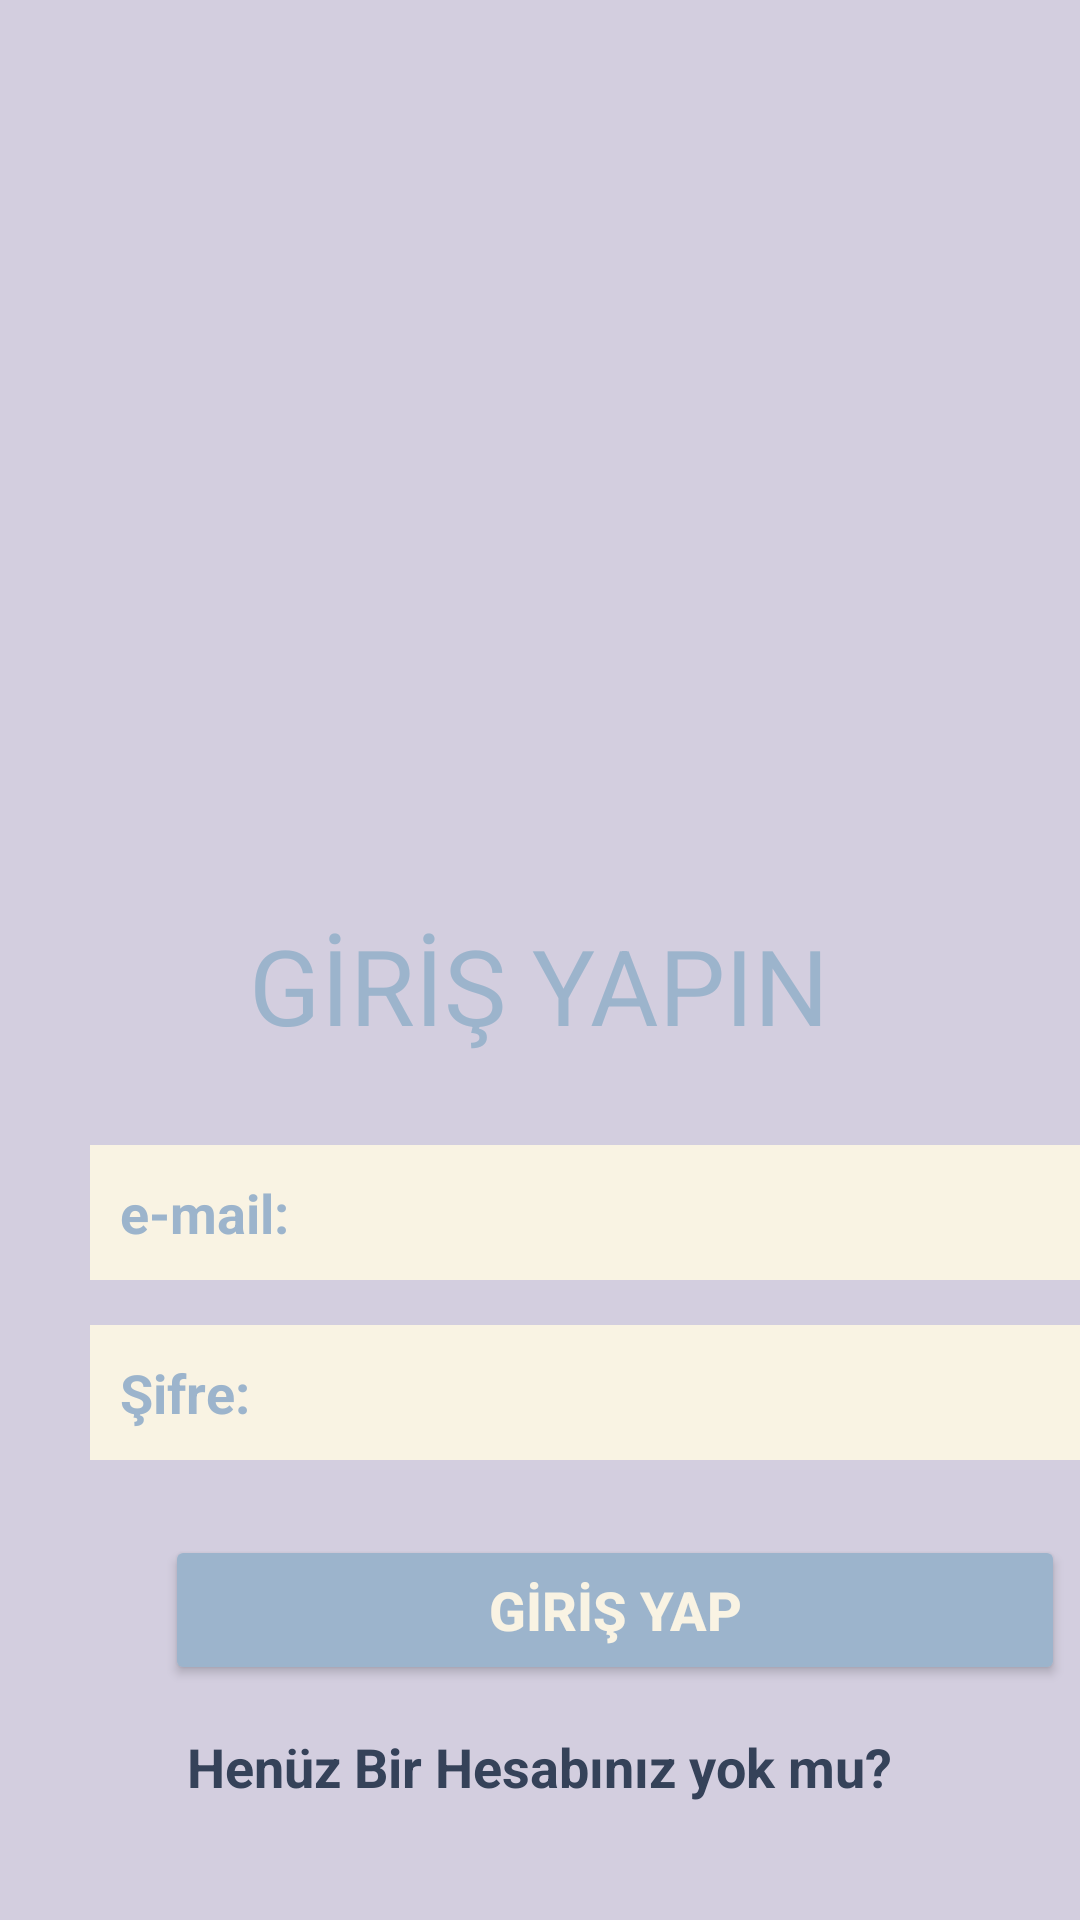

Produce the Android XML layout that renders to this screen, including the resource entries it uses.
<!-- AndroidManifest.xml: application theme Theme.PetAsistan -->
<!-- res/layout/activity_log.xml -->
<?xml version="1.0" encoding="utf-8"?>
<LinearLayout
    xmlns:android="http://schemas.android.com/apk/res/android"
    xmlns:app="http://schemas.android.com/apk/res-auto"
    xmlns:tools="http://schemas.android.com/tools"
    android:layout_width="match_parent"
    android:layout_height="match_parent"
    android:background="#D3CEDF"
    android:layout_gravity="center"
    android:orientation="vertical"
    tools:context=".log_Activity">


    <ImageView
        android:layout_width="200dp"
        android:layout_height="130dp"
        android:src="@drawable/girisdog"
        android:layout_gravity="center"
        android:layout_marginTop="150dp"/>

    <TextView
        android:layout_width="wrap_content"
        android:layout_height="wrap_content"
        android:textColor="#9CB4CC"
        android:text="GİRİŞ YAPIN"
        android:layout_gravity="center"
        android:textSize="35dp"
        android:textStyle="normal"
        android:layout_marginTop="25dp"/>

    <EditText
        android:layout_width="350dp"
        android:layout_height="45dp"
        android:id="@+id/girisemail"
        android:background="#F9F3E3"
        android:textColor="@color/black"
        android:textStyle="bold"
        android:layout_marginTop="30dp"
        android:paddingLeft="10dp"
        android:layout_marginLeft="30dp"
        android:hint="e-mail:"
        android:textColorHint="#9CB4CC"

        />


    <EditText
        android:layout_width="350dp"
        android:layout_height="45dp"
        android:id="@+id/girissifre"
        android:background="#F9F3E3"
        android:inputType="textPassword"
        android:textColor="@color/black"
        android:textStyle="bold"
        android:layout_marginTop="15dp"
        android:paddingLeft="10dp"
        android:layout_marginLeft="30dp"
        android:hint="Şifre:"
        android:textColorHint="#9CB4CC"
        />

    <androidx.appcompat.widget.AppCompatButton
        android:layout_width="300dp"
        android:onClick="GirisYap"
        android:layout_height="50dp"
        android:backgroundTint="#9CB4CC"
        android:layout_marginLeft="55dp"
        android:layout_marginTop="25dp"
        android:text="GİRİŞ YAP"
        android:textSize="18dp"
        android:textStyle="bold"
        android:textColor="#F9F3E3"
        tools:ignore="OnClick" />

    <TextView
        android:layout_width="wrap_content"
        android:id="@+id/heabimyoktext"
        android:clickable="true"
        android:layout_height="wrap_content"
        android:text="Henüz Bir Hesabınız yok mu?"
        android:textSize="18dp"
        android:textStyle="bold"
        android:layout_gravity="center"
        android:layout_marginTop="15dp"
        android:textColor="#354259"

        />






</LinearLayout>
<!-- resources referenced by this layout -->
<resources>
  <style name="Theme.PetAsistan" parent="Theme.MaterialComponents.DayNight.NoActionBar">
          
          <item name="colorPrimary">@color/purple_500</item>
          <item name="colorPrimaryVariant">@color/purple_700</item>
          <item name="colorOnPrimary">@color/white</item>
          
          <item name="colorSecondary">@color/teal_200</item>
          <item name="colorSecondaryVariant">@color/teal_700</item>
          <item name="colorOnSecondary">@color/black</item>
          
          <item name="android:statusBarColor" tools:targetApi="l">?attr/colorPrimaryVariant</item>
          
      </style>
  <!-- not gathered from this repository: default colours our renderer supplied (Android Studio template values) -->
  <color name="purple_500">#FF6200EE</color>
  <color name="purple_700">#FF3700B3</color>
  <color name="teal_200">#FF03DAC5</color>
  <color name="teal_700">#FF018786</color>
  <color name="black">#FF000000</color>
  <color name="white">#FFFFFFFF</color>
</resources>
